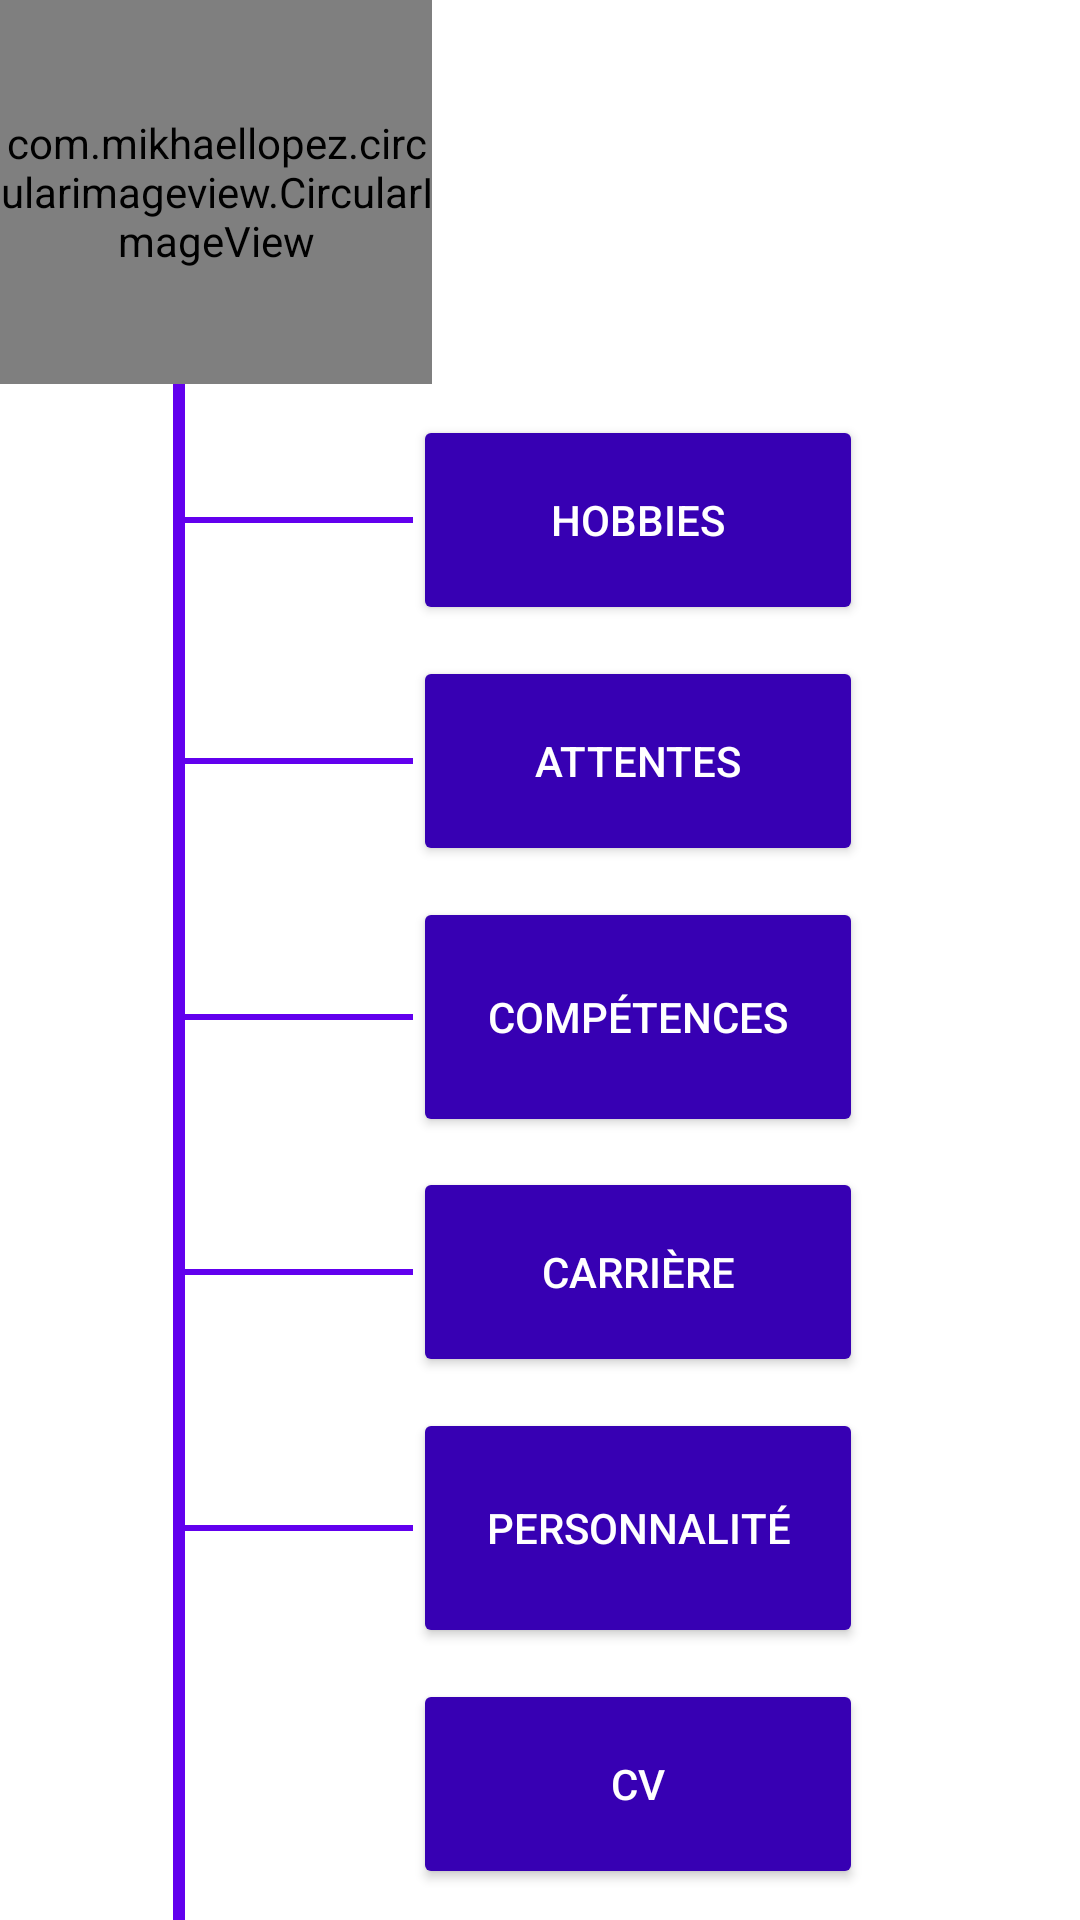

The Android layout XML behind this screen, and the referenced resources:
<!-- AndroidManifest.xml: application theme AppTheme -->
<!-- res/layout/activity_resume.xml -->
<?xml version="1.0" encoding="utf-8"?>
<android.support.constraint.ConstraintLayout xmlns:android="http://schemas.android.com/apk/res/android"
    xmlns:app="http://schemas.android.com/apk/res-auto"
    xmlns:tools="http://schemas.android.com/tools"
    android:layout_width="match_parent"
    android:layout_height="match_parent"
    android:background="@android:color/white"
    tools:context=".ResumeActivity">

    <android.support.constraint.Guideline
        android:id="@+id/RESUME_gd_profileImage"
        android:layout_width="wrap_content"
        android:layout_height="wrap_content"
        android:orientation="vertical"
        app:layout_constraintGuide_percent="0.4" />

    <android.support.constraint.Guideline
        android:id="@+id/RESUME_gd_verticalItems"
        android:layout_width="wrap_content"
        android:layout_height="wrap_content"
        android:orientation="vertical"
        app:layout_constraintGuide_percent="0.16" />

    <android.support.constraint.Guideline
        android:id="@+id/RESUME_gd_horizontalheader"
        android:layout_width="wrap_content"
        android:layout_height="wrap_content"
        android:orientation="horizontal"
        app:layout_constraintGuide_percent="0.2" />


    <com.mikhaellopez.circularimageview.CircularImageView
        android:id="@+id/RESUME_img_profile"
        android:layout_width="0dp"
        android:layout_height="0dp"
        app:civ_border_color="#4b8f74"
        app:civ_border_width="4dp"
        app:civ_shadow="true"
        app:civ_shadow_color="#e0e2de"
        app:civ_shadow_radius="0"
        app:layout_constraintBottom_toTopOf="@id/RESUME_gd_horizontalheader"
        app:layout_constraintEnd_toStartOf="@id/RESUME_gd_profileImage"
        app:layout_constraintRight_toLeftOf="@id/RESUME_gd_profileImage"
        app:layout_constraintStart_toStartOf="parent"
        app:layout_constraintTop_toTopOf="parent" />

    <TextView
        android:id="@+id/RESUME_tv_Firstname"
        android:layout_width="0dp"
        android:layout_height="wrap_content"
        android:layout_margin="@dimen/margin"
        android:textSize="@dimen/h1"
        android:textStyle="bold"
        app:layout_constraintStart_toEndOf="@id/RESUME_img_profile"
        app:layout_constraintTop_toTopOf="parent" />

    <TextView
        android:id="@+id/RESUME_tv_Lastname"
        android:layout_width="0dp"
        android:layout_height="wrap_content"
        android:layout_margin="@dimen/margin"
        android:textSize="@dimen/h1"
        android:textStyle="bold"
        app:layout_constraintStart_toEndOf="@id/RESUME_img_profile"
        app:layout_constraintTop_toBottomOf="@id/RESUME_tv_Firstname" />

    <View
        android:id="@+id/RESUME_v_verticalBar"
        android:layout_width="4dp"
        android:layout_height="wrap_content"
        android:background="@color/colorPrimary"
        app:layout_constraintStart_toEndOf="@id/RESUME_gd_verticalItems"
        app:layout_constraintTop_toBottomOf="@id/RESUME_gd_horizontalheader" />

    

    
    <LinearLayout
        android:id="@+id/RESUME_ll_item1"
        android:layout_width="wrap_content"
        android:layout_height="wrap_content"
        app:layout_constraintBottom_toTopOf="@+id/RESUME_ll_item2"
        app:layout_constraintStart_toEndOf="@id/RESUME_gd_verticalItems"
        app:layout_constraintTop_toBottomOf="@+id/RESUME_img_profile"
        tools:layout_editor_absoluteX="82dp">

        <View
            android:layout_width="80dp"
            android:layout_height="2dp"
            android:layout_gravity="center_vertical"
            android:background="@color/colorPrimary" />

        <Button
            android:id="@+id/RESUME_bt_hobbies"
            android:layout_width="150dp"
            android:layout_height="70dp"
            android:text="Hobbies"
            android:onClick="navigateToHobbies"
            android:theme="@style/AppTheme.Button" />

    </LinearLayout>

    
    <LinearLayout
        android:id="@+id/RESUME_ll_item2"
        android:layout_width="wrap_content"
        android:layout_height="wrap_content"
        app:layout_constraintBottom_toTopOf="@+id/RESUME_ll_item3"
        app:layout_constraintStart_toEndOf="@id/RESUME_gd_verticalItems"
        app:layout_constraintTop_toBottomOf="@+id/RESUME_ll_item1"
        tools:layout_editor_absoluteX="82dp">

        <View
            android:layout_width="80dp"
            android:layout_height="2dp"
            android:layout_gravity="center_vertical"
            android:background="@color/colorPrimary" />

        <Button
            android:id="@+id/RESUME_bt_expectations"
            android:layout_width="150dp"
            android:layout_height="70dp"
            android:text="Attentes"
            android:theme="@style/AppTheme.Button"
            android:onClick="navigateToExpectation"
            />

    </LinearLayout>

    
    <LinearLayout
        android:id="@+id/RESUME_ll_item3"
        android:layout_width="wrap_content"
        android:layout_height="wrap_content"
        app:layout_constraintBottom_toTopOf="@+id/RESUME_ll_item6"
        app:layout_constraintStart_toEndOf="@id/RESUME_gd_verticalItems"
        app:layout_constraintTop_toBottomOf="@+id/RESUME_ll_item2"
        tools:layout_editor_absoluteX="82dp">

        <View
            android:layout_width="80dp"
            android:layout_height="2dp"
            android:layout_gravity="center_vertical"
            android:background="@color/colorPrimary" />

        <Button
            android:id="@+id/RESUME_bt_skills"
            android:layout_width="150dp"
            android:layout_height="80dp"
            android:text="Compétences"
            android:onClick="navigateToSkills"
            android:theme="@style/AppTheme.Button" />

    </LinearLayout>

    
    <LinearLayout
        android:id="@+id/RESUME_ll_item4"
        android:layout_width="wrap_content"
        android:layout_height="wrap_content"
        app:layout_constraintBottom_toTopOf="@+id/RESUME_ll_item5"
        app:layout_constraintStart_toEndOf="@id/RESUME_gd_verticalItems"
        app:layout_constraintTop_toBottomOf="@+id/RESUME_ll_item6"
        tools:layout_editor_absoluteX="82dp">

        <View
            android:layout_width="80dp"
            android:layout_height="2dp"
            android:layout_gravity="center_vertical"
            android:background="@color/colorPrimary" />

        <Button
            android:id="@+id/RESUME_bt_personnality"
            android:layout_width="150dp"
            android:layout_height="80dp"
            android:onClick="navigateToPersonnality"
            android:text="Personnalité"
            android:theme="@style/AppTheme.Button" />

    </LinearLayout>

    
    <LinearLayout
        android:id="@+id/RESUME_ll_item5"
        android:layout_width="wrap_content"
        android:layout_height="wrap_content"
        app:layout_constraintBottom_toBottomOf="parent"
        app:layout_constraintTop_toBottomOf="@+id/RESUME_ll_item4"
        app:layout_constraintEnd_toEndOf="@id/RESUME_ll_item2"
        tools:layout_editor_absoluteX="82dp">

        <Button
            android:id="@+id/RESUME_bt_resume"
            android:layout_width="150dp"
            android:layout_height="70dp"
            android:text="CV"
            android:theme="@style/AppTheme.Button"
            />

    </LinearLayout>

    
    <LinearLayout
        android:id="@+id/RESUME_ll_item6"
        android:layout_width="wrap_content"
        android:layout_height="wrap_content"
        app:layout_constraintBottom_toTopOf="@+id/RESUME_ll_item4"
        app:layout_constraintStart_toEndOf="@id/RESUME_gd_verticalItems"
        app:layout_constraintTop_toBottomOf="@+id/RESUME_ll_item3"
        tools:layout_editor_absoluteX="74dp">

        <View
            android:layout_width="80dp"
            android:layout_height="2dp"
            android:layout_gravity="center_vertical"
            android:background="@color/colorPrimary" />

        <Button
            android:id="@+id/RESUME_bt_carreer"
            android:layout_width="150dp"
            android:layout_height="70dp"
            android:text="Carrière"
            android:theme="@style/AppTheme.Button" />

    </LinearLayout>

    
    
        
        
        
        
        

    


</android.support.constraint.ConstraintLayout>
<!-- resources referenced by this layout -->
<resources>
  <dimen name="h1">28sp</dimen>
  <dimen name="margin">4dp</dimen>
  <style name="AppTheme.Button" parent="Widget.AppCompat.Button.Colored">
          <item name="colorButtonNormal">@color/colorPrimaryDark</item>
          <item name="android:textColor">@android:color/white</item>
      </style>
  <style name="AppTheme" parent="Theme.AppCompat.Light.DarkActionBar">
          
          <item name="colorPrimary">@color/colorPrimary</item>
          <item name="colorPrimaryDark">@color/colorPrimaryDark</item>
          <item name="colorAccent">@color/colorAccent</item>
      </style>
  <!-- not gathered from this repository: default colours our renderer supplied (Android Studio template values) -->
  <color name="colorPrimary">#FF6200EE</color>
  <color name="colorPrimaryDark">#FF3700B3</color>
  <color name="colorAccent">#FF03DAC5</color>
</resources>
